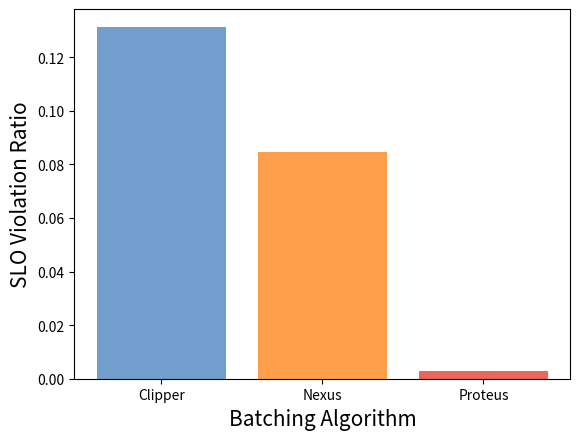

This chart was generated by the following Python code: (Note: this script raises an exception after producing the figure.)
import os
import matplotlib.pyplot as plt


logfile_list = [
                # '../logs/throughput/selected_asplos/infaas_accuracy_300ms.csv',
                # '../logs/throughput/selected_asplos/clipper_ht_300ms.csv',
                # '../logs/throughput/selected_asplos/clipper_optstart_300ms.csv',
                # '../logs/throughput/selected_asplos/sommelier_aimd_300ms.csv',
                # '../logs/throughput/selected_asplos/sommelier_asb_300ms.csv',
                # '../logs/throughput/selected_asplos/sommelier_nexus_300ms.csv',
                '../logs/throughput/selected_asplos/proteus_aimd_300ms.csv',
                '../logs/throughput/selected_asplos/proteus_nexus_300ms.csv',
                '../logs/throughput/selected_asplos/proteus_300ms.csv',
                # '../logs/throughput/selected_asplos/sommelier_uniform_asb_300ms.csv'
                ]

algorithms = [
              'Clipper',
              'Nexus',
              'Proteus',
              ]
slo_violations = [0.1314, 0.0845, 0.002722552]

colors = ['#729ECE', '#FF9E4A', '#ED665D', '#AD8BC9', '#67BF5C', '#8C564B',
          '#E377C2']

plt.xlabel('Batching Algorithm', fontsize=15)
plt.ylabel('SLO Violation Ratio', fontsize=15)

plt.bar(algorithms, slo_violations, color=colors)
plt.savefig(os.path.join('..', 'figures', 'slo_batching.pdf'), dpi=500, bbox_inches='tight')
